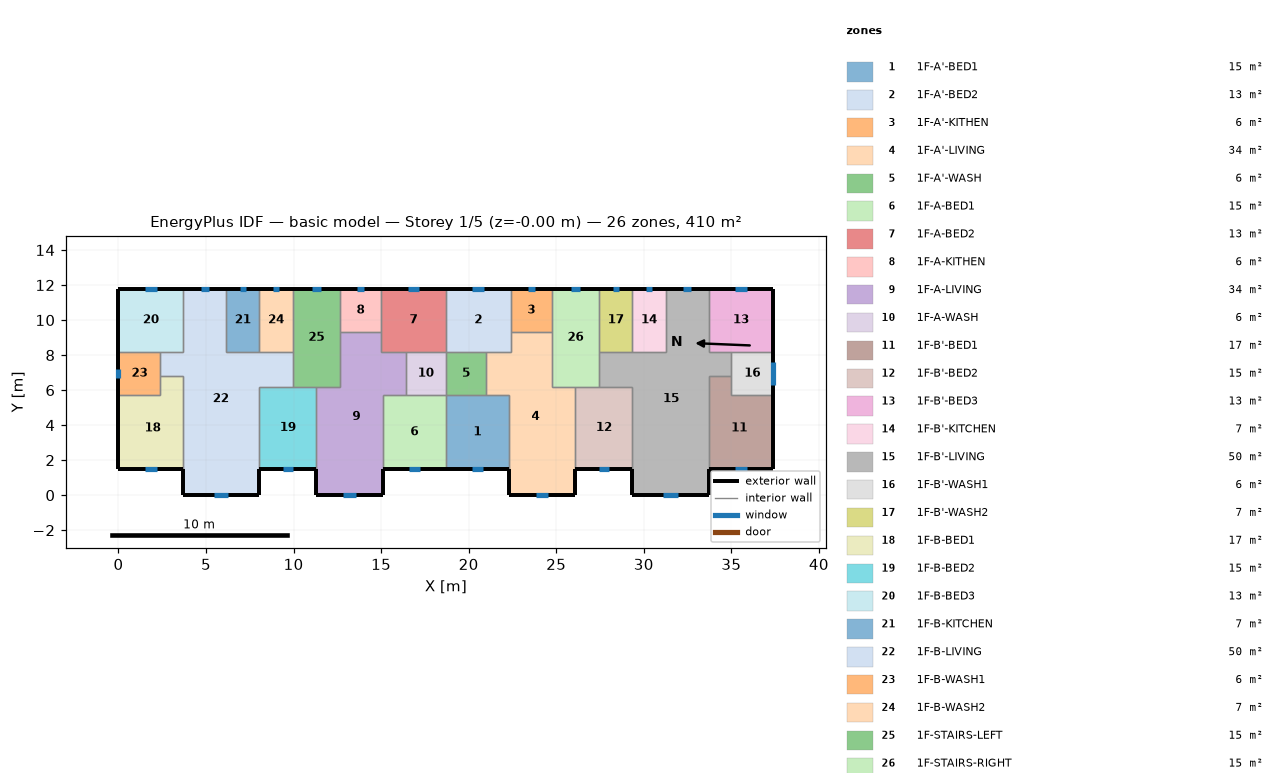
=== STOREY PLAN SPEC (per zone: floor XY polygon, exterior-wall plan segments, windows/doors) ===
zone 1: 1F-A'-BED1  (15.1 m²)
  floor: (22.30, 5.70) (22.30, 1.50) (18.70, 1.50) (18.70, 5.70)
  exterior wall: (18.70, 1.50) – (22.30, 1.50)  [3.6 m]
    window: (20.17, 1.50) – (20.83, 1.50)  [0.7 m²]
  interior walls: 4
zone 2: 1F-A'-BED2  (13.3 m²)
  floor: (22.40, 11.80) (22.40, 8.20) (18.70, 8.20) (18.70, 11.80)
  exterior wall: (22.40, 11.80) – (18.70, 11.80)  [3.7 m]
    window: (20.89, 11.80) – (20.21, 11.80)  [0.7 m²]
  interior walls: 5
zone 3: 1F-A'-KITHEN  (5.9 m²)
  floor: (22.40, 11.80) (24.75, 11.80) (24.75, 9.31) (22.40, 9.31)
  exterior wall: (24.75, 11.80) – (22.40, 11.80)  [2.3 m]
    window: (23.79, 11.80) – (23.36, 11.80)  [0.4 m²]
  interior walls: 3
zone 4: 1F-A'-LIVING  (34.3 m²)
  floor: (24.75, 9.31) (24.75, 6.20) (26.10, 6.20) (26.10, 0.00) (22.30, 0.00) (22.30, 5.70) (21.00, 5.70) (21.00, 8.20) (22.40, 8.20) (22.40, 9.31)
  exterior wall: (22.30, 1.50) – (22.30, 0.00)  [1.5 m]
  exterior wall: (26.10, 0.00) – (26.10, 1.50)  [1.5 m]
  exterior wall: (22.30, 0.00) – (26.10, 0.00)  [3.8 m]
    window: (23.85, 0.00) – (24.55, 0.00)  [0.7 m²]
  interior walls: 9
zone 5: 1F-A'-WASH  (5.7 m²)
  floor: (21.00, 8.20) (21.00, 5.70) (18.70, 5.70) (18.70, 8.20)
  interior walls: 4
zone 6: 1F-A-BED1  (15.1 m²)
  floor: (18.70, 5.70) (18.70, 1.50) (15.10, 1.50) (15.10, 5.70)
  exterior wall: (15.10, 1.50) – (18.70, 1.50)  [3.6 m]
    window: (16.57, 1.50) – (17.23, 1.50)  [0.7 m²]
  interior walls: 4
zone 7: 1F-A-BED2  (13.3 m²)
  floor: (15.00, 11.80) (18.70, 11.80) (18.70, 8.20) (15.00, 8.20)
  exterior wall: (18.70, 11.80) – (15.00, 11.80)  [3.7 m]
    window: (17.19, 11.80) – (16.51, 11.80)  [0.7 m²]
  interior walls: 5
zone 8: 1F-A-KITHEN  (5.9 m²)
  floor: (12.65, 11.80) (15.00, 11.80) (15.00, 9.31) (12.65, 9.31)
  exterior wall: (15.00, 11.80) – (12.65, 11.80)  [2.3 m]
    window: (14.04, 11.80) – (13.61, 11.80)  [0.4 m²]
  interior walls: 3
zone 9: 1F-A-LIVING  (34.3 m²)
  floor: (15.00, 9.31) (15.00, 8.20) (16.40, 8.20) (16.40, 5.70) (15.10, 5.70) (15.10, 0.00) (11.30, 0.00) (11.30, 6.20) (12.65, 6.20) (12.65, 9.31)
  exterior wall: (11.30, 1.50) – (11.30, 0.00)  [1.5 m]
  exterior wall: (15.10, 0.00) – (15.10, 1.50)  [1.5 m]
  exterior wall: (11.30, 0.00) – (15.10, 0.00)  [3.8 m]
    window: (12.85, 0.00) – (13.55, 0.00)  [0.7 m²]
  interior walls: 9
zone 10: 1F-A-WASH  (5.7 m²)
  floor: (16.40, 8.20) (18.70, 8.20) (18.70, 5.70) (16.40, 5.70)
  interior walls: 4
zone 11: 1F-B'-BED1  (17.0 m²)
  floor: (35.00, 6.80) (35.00, 5.70) (37.40, 5.70) (37.40, 1.50) (33.70, 1.50) (33.70, 6.80)
  exterior wall: (33.70, 1.50) – (37.40, 1.50)  [3.7 m]
    window: (35.21, 1.50) – (35.89, 1.50)  [0.7 m²]
  exterior wall: (37.40, 1.50) – (37.40, 5.70)  [4.2 m]
  interior walls: 4
zone 12: 1F-B'-BED2  (15.3 m²)
  floor: (29.35, 6.20) (29.35, 1.50) (26.10, 1.50) (26.10, 6.20)
  exterior wall: (26.10, 1.50) – (29.35, 1.50)  [3.3 m]
    window: (27.42, 1.50) – (28.03, 1.50)  [0.6 m²]
  interior walls: 4
zone 13: 1F-B'-BED3  (13.3 m²)
  floor: (33.70, 11.80) (37.40, 11.80) (37.40, 8.20) (33.70, 8.20)
  exterior wall: (37.40, 8.20) – (37.40, 11.80)  [3.6 m]
  exterior wall: (37.40, 11.80) – (33.70, 11.80)  [3.7 m]
    window: (35.89, 11.80) – (35.21, 11.80)  [0.7 m²]
  interior walls: 3
zone 14: 1F-B'-KITCHEN  (6.8 m²)
  floor: (31.25, 11.80) (31.25, 8.20) (29.35, 8.20) (29.35, 11.80)
  exterior wall: (31.25, 11.80) – (29.35, 11.80)  [1.9 m]
    window: (30.47, 11.80) – (30.13, 11.80)  [0.3 m²]
  interior walls: 3
zone 15: 1F-B'-LIVING  (50.1 m²)
  floor: (33.70, 11.80) (33.70, 8.20) (35.00, 8.20) (35.00, 6.80) (33.70, 6.80) (33.70, 0.00) (29.35, 0.00) (29.35, 6.20) (27.45, 6.20) (27.45, 8.20) (31.25, 8.20) (31.25, 11.80)
  exterior wall: (29.35, 1.50) – (29.35, 0.00)  [1.5 m]
  exterior wall: (33.70, 11.80) – (31.25, 11.80)  [2.5 m]
    window: (32.70, 11.80) – (32.25, 11.80)  [0.4 m²]
  exterior wall: (33.70, 0.00) – (33.70, 1.50)  [1.5 m]
  exterior wall: (29.35, 0.00) – (33.70, 0.00)  [4.4 m]
    window: (31.12, 0.00) – (31.93, 0.00)  [0.8 m²]
  interior walls: 11
zone 16: 1F-B'-WASH1  (6.0 m²)
  floor: (35.00, 8.20) (37.40, 8.20) (37.40, 5.70) (35.00, 5.70)
  exterior wall: (37.40, 5.70) – (37.40, 8.20)  [2.5 m]
    window: (37.40, 6.31) – (37.40, 7.59)  [1.3 m²]
  interior walls: 4
zone 17: 1F-B'-WASH2  (6.8 m²)
  floor: (29.35, 11.80) (29.35, 8.20) (27.45, 8.20) (27.45, 11.80)
  exterior wall: (29.35, 11.80) – (27.45, 11.80)  [1.9 m]
    window: (28.57, 11.80) – (28.23, 11.80)  [0.3 m²]
  interior walls: 3
zone 18: 1F-B-BED1  (17.0 m²)
  floor: (3.70, 6.80) (3.70, 1.50) (0.00, 1.50) (0.00, 5.70) (2.40, 5.70) (2.40, 6.80)
  exterior wall: (0.00, 1.50) – (3.70, 1.50)  [3.7 m]
    window: (1.51, 1.50) – (2.19, 1.50)  [0.7 m²]
  exterior wall: (0.00, 5.70) – (0.00, 1.50)  [4.2 m]
  interior walls: 4
zone 19: 1F-B-BED2  (15.3 m²)
  floor: (11.30, 6.20) (11.30, 1.50) (8.05, 1.50) (8.05, 6.20)
  exterior wall: (8.05, 1.50) – (11.30, 1.50)  [3.3 m]
    window: (9.37, 1.50) – (9.98, 1.50)  [0.6 m²]
  interior walls: 4
zone 20: 1F-B-BED3  (13.3 m²)
  floor: (3.70, 11.80) (3.70, 8.20) (0.00, 8.20) (0.00, 11.80)
  exterior wall: (3.70, 11.80) – (0.00, 11.80)  [3.7 m]
    window: (2.19, 11.80) – (1.51, 11.80)  [0.7 m²]
  exterior wall: (0.00, 11.80) – (0.00, 8.20)  [3.6 m]
  interior walls: 3
zone 21: 1F-B-KITCHEN  (6.8 m²)
  floor: (6.15, 11.80) (8.05, 11.80) (8.05, 8.20) (6.15, 8.20)
  exterior wall: (8.05, 11.80) – (6.15, 11.80)  [1.9 m]
    window: (7.27, 11.80) – (6.93, 11.80)  [0.3 m²]
  interior walls: 3
zone 22: 1F-B-LIVING  (50.1 m²)
  floor: (3.70, 11.80) (6.15, 11.80) (6.15, 8.20) (9.95, 8.20) (9.95, 6.20) (8.05, 6.20) (8.05, 0.00) (3.70, 0.00) (3.70, 6.80) (2.40, 6.80) (2.40, 8.20) (3.70, 8.20)
  exterior wall: (6.15, 11.80) – (3.70, 11.80)  [2.5 m]
    window: (5.15, 11.80) – (4.70, 11.80)  [0.4 m²]
  exterior wall: (8.05, 0.00) – (8.05, 1.50)  [1.5 m]
  exterior wall: (3.70, 0.00) – (8.05, 0.00)  [4.3 m]
    window: (5.47, 0.00) – (6.28, 0.00)  [0.8 m²]
  exterior wall: (3.70, 1.50) – (3.70, 0.00)  [1.5 m]
  interior walls: 11
zone 23: 1F-B-WASH1  (6.0 m²)
  floor: (2.40, 8.20) (2.40, 5.70) (0.00, 5.70) (0.00, 8.20)
  exterior wall: (0.00, 8.20) – (0.00, 5.70)  [2.5 m]
    window: (0.00, 7.20) – (0.00, 6.70)  [0.5 m²]
  interior walls: 4
zone 24: 1F-B-WASH2  (6.8 m²)
  floor: (8.05, 11.80) (9.95, 11.80) (9.95, 8.20) (8.05, 8.20)
  exterior wall: (9.95, 11.80) – (8.05, 11.80)  [1.9 m]
    window: (9.17, 11.80) – (8.83, 11.80)  [0.3 m²]
  interior walls: 3
zone 25: 1F-STAIRS-LEFT  (15.1 m²)
  floor: (9.95, 11.80) (12.65, 11.80) (12.65, 6.20) (9.95, 6.20)
  exterior wall: (12.65, 11.80) – (9.95, 11.80)  [2.7 m]
    window: (11.54, 11.80) – (11.06, 11.80)  [0.5 m²]
  interior walls: 6
zone 26: 1F-STAIRS-RIGHT  (15.1 m²)
  floor: (27.45, 11.80) (27.45, 6.20) (24.75, 6.20) (24.75, 11.80)
  exterior wall: (27.45, 11.80) – (24.75, 11.80)  [2.7 m]
    window: (26.34, 11.80) – (25.86, 11.80)  [0.5 m²]
  interior walls: 6

=== DERIVED (storey summary) ===
Building: basic model
Storey: 1 of 5  (floor level z = -0.00 m)
Storey gross floor area: 409.7 m²
Zones on this storey: 26
  - 1F-A'-BED1: floor 15.1 m²; exterior wall 3.6 m (10.8 m²); 1 window(s) 0.7 m²; WWR 6.2%
  - 1F-A'-BED2: floor 13.3 m²; exterior wall 3.7 m (11.1 m²); 1 window(s) 0.7 m²; WWR 6.0%
  - 1F-A'-KITHEN: floor 5.9 m²; exterior wall 2.3 m (7.0 m²); 1 window(s) 0.4 m²; WWR 6.0%
  - 1F-A'-LIVING: floor 34.3 m²; exterior wall 6.8 m (20.4 m²); 1 window(s) 0.7 m²; WWR 3.5%
  - 1F-A'-WASH: floor 5.7 m²
  - 1F-A-BED1: floor 15.1 m²; exterior wall 3.6 m (10.8 m²); 1 window(s) 0.7 m²; WWR 6.2%
  - 1F-A-BED2: floor 13.3 m²; exterior wall 3.7 m (11.1 m²); 1 window(s) 0.7 m²; WWR 6.0%
  - 1F-A-KITHEN: floor 5.9 m²; exterior wall 2.3 m (7.0 m²); 1 window(s) 0.4 m²; WWR 6.0%
  - 1F-A-LIVING: floor 34.3 m²; exterior wall 6.8 m (20.4 m²); 1 window(s) 0.7 m²; WWR 3.5%
  - 1F-A-WASH: floor 5.7 m²
  - 1F-B'-BED1: floor 17.0 m²; exterior wall 7.9 m (23.7 m²); 1 window(s) 0.7 m²; WWR 2.9%
  - 1F-B'-BED2: floor 15.3 m²; exterior wall 3.3 m (9.8 m²); 1 window(s) 0.6 m²; WWR 6.2%
  - 1F-B'-BED3: floor 13.3 m²; exterior wall 7.3 m (21.9 m²); 1 window(s) 0.7 m²; WWR 3.1%
  - 1F-B'-KITCHEN: floor 6.8 m²; exterior wall 1.9 m (5.7 m²); 1 window(s) 0.3 m²; WWR 6.0%
  - 1F-B'-LIVING: floor 50.1 m²; exterior wall 9.8 m (29.4 m²); 2 window(s) 1.3 m²; WWR 4.3%
  - 1F-B'-WASH1: floor 6.0 m²; exterior wall 2.5 m (7.5 m²); 1 window(s) 1.3 m²; WWR 17.0%
  - 1F-B'-WASH2: floor 6.8 m²; exterior wall 1.9 m (5.7 m²); 1 window(s) 0.3 m²; WWR 6.0%
  - 1F-B-BED1: floor 17.0 m²; exterior wall 7.9 m (23.7 m²); 1 window(s) 0.7 m²; WWR 2.9%
  - 1F-B-BED2: floor 15.3 m²; exterior wall 3.3 m (9.8 m²); 1 window(s) 0.6 m²; WWR 6.2%
  - 1F-B-BED3: floor 13.3 m²; exterior wall 7.3 m (21.9 m²); 1 window(s) 0.7 m²; WWR 3.1%
  - 1F-B-KITCHEN: floor 6.8 m²; exterior wall 1.9 m (5.7 m²); 1 window(s) 0.3 m²; WWR 6.0%
  - 1F-B-LIVING: floor 50.1 m²; exterior wall 9.8 m (29.4 m²); 2 window(s) 1.3 m²; WWR 4.3%
  - 1F-B-WASH1: floor 6.0 m²; exterior wall 2.5 m (7.5 m²); 1 window(s) 0.5 m²; WWR 6.6%
  - 1F-B-WASH2: floor 6.8 m²; exterior wall 1.9 m (5.7 m²); 1 window(s) 0.3 m²; WWR 6.0%
  - 1F-STAIRS-LEFT: floor 15.1 m²; exterior wall 2.7 m (8.1 m²); 1 window(s) 0.5 m²; WWR 6.0%
  - 1F-STAIRS-RIGHT: floor 15.1 m²; exterior wall 2.7 m (8.1 m²); 1 window(s) 0.5 m²; WWR 6.0%
Zone adjacency (shared interzone walls):
  - 1F-A'-BED1 ↔ 1F-A'-LIVING
  - 1F-A'-BED1 ↔ 1F-A'-WASH
  - 1F-A'-BED1 ↔ 1F-A-BED1
  - 1F-A'-BED2 ↔ 1F-A'-KITHEN
  - 1F-A'-BED2 ↔ 1F-A'-LIVING
  - 1F-A'-BED2 ↔ 1F-A'-WASH
  - 1F-A'-BED2 ↔ 1F-A-BED2
  - 1F-A'-KITHEN ↔ 1F-A'-LIVING
  - 1F-A'-KITHEN ↔ 1F-STAIRS-RIGHT
  - 1F-A'-LIVING ↔ 1F-A'-WASH
  - 1F-A'-LIVING ↔ 1F-B'-BED2
  - 1F-A'-LIVING ↔ 1F-STAIRS-RIGHT
  - 1F-A'-WASH ↔ 1F-A-WASH
  - 1F-A-BED1 ↔ 1F-A-LIVING
  - 1F-A-BED1 ↔ 1F-A-WASH
  - 1F-A-BED2 ↔ 1F-A-KITHEN
  - 1F-A-BED2 ↔ 1F-A-LIVING
  - 1F-A-BED2 ↔ 1F-A-WASH
  - 1F-A-KITHEN ↔ 1F-A-LIVING
  - 1F-A-KITHEN ↔ 1F-STAIRS-LEFT
  - 1F-A-LIVING ↔ 1F-A-WASH
  - 1F-A-LIVING ↔ 1F-B-BED2
  - 1F-A-LIVING ↔ 1F-STAIRS-LEFT
  - 1F-B'-BED1 ↔ 1F-B'-LIVING
  - 1F-B'-BED1 ↔ 1F-B'-WASH1
  - 1F-B'-BED2 ↔ 1F-B'-LIVING
  - 1F-B'-BED2 ↔ 1F-STAIRS-RIGHT
  - 1F-B'-BED3 ↔ 1F-B'-LIVING
  - 1F-B'-BED3 ↔ 1F-B'-WASH1
  - 1F-B'-KITCHEN ↔ 1F-B'-LIVING
  - 1F-B'-KITCHEN ↔ 1F-B'-WASH2
  - 1F-B'-LIVING ↔ 1F-B'-WASH1
  - 1F-B'-LIVING ↔ 1F-B'-WASH2
  - 1F-B'-LIVING ↔ 1F-STAIRS-RIGHT
  - 1F-B'-WASH2 ↔ 1F-STAIRS-RIGHT
  - 1F-B-BED1 ↔ 1F-B-LIVING
  - 1F-B-BED1 ↔ 1F-B-WASH1
  - 1F-B-BED2 ↔ 1F-B-LIVING
  - 1F-B-BED2 ↔ 1F-STAIRS-LEFT
  - 1F-B-BED3 ↔ 1F-B-LIVING
  - 1F-B-BED3 ↔ 1F-B-WASH1
  - 1F-B-KITCHEN ↔ 1F-B-LIVING
  - 1F-B-KITCHEN ↔ 1F-B-WASH2
  - 1F-B-LIVING ↔ 1F-B-WASH1
  - 1F-B-LIVING ↔ 1F-B-WASH2
  - 1F-B-LIVING ↔ 1F-STAIRS-LEFT
  - 1F-B-WASH2 ↔ 1F-STAIRS-LEFT